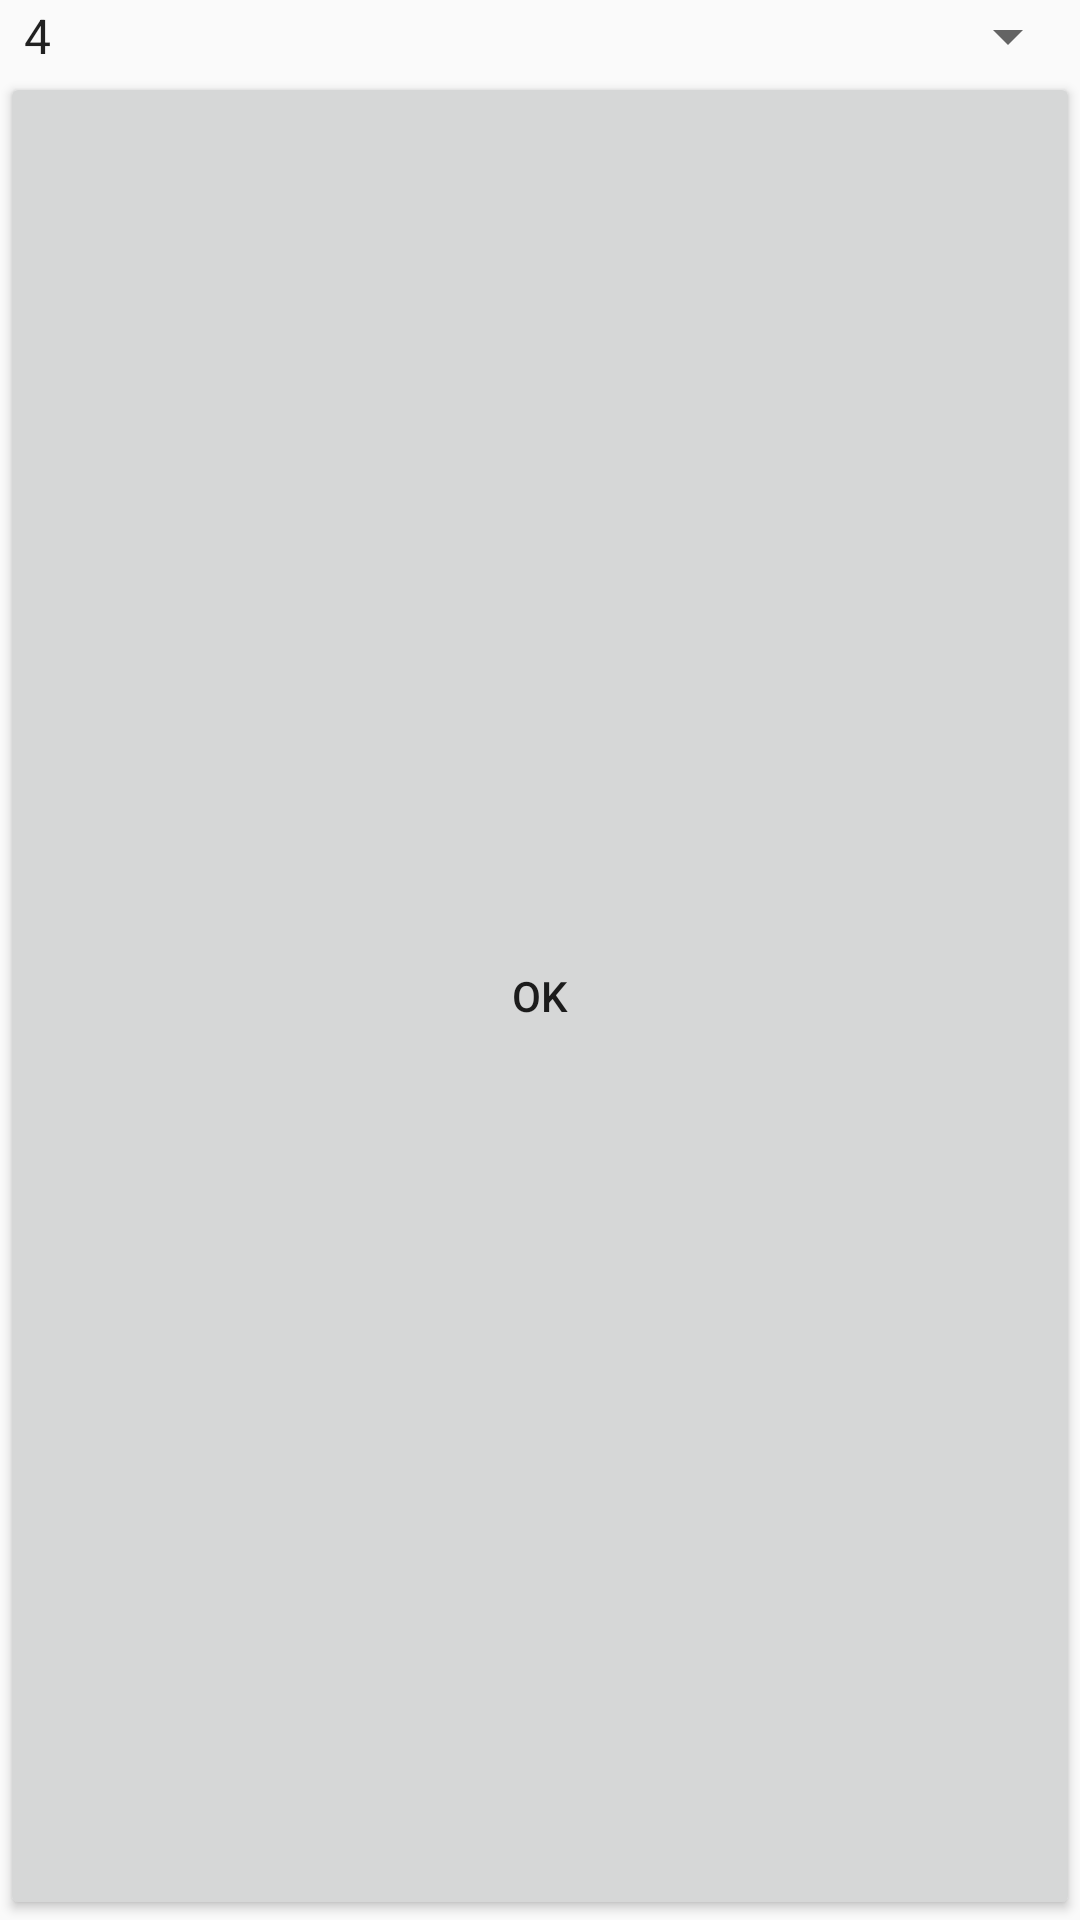

Here is an Android app screen rendered from its layout file. Give the layout XML and the strings, colors and styles it references.
<!-- AndroidManifest.xml: application theme AppTheme -->
<!-- res/layout/dialog_box.xml -->
<?xml version="1.0" encoding="utf-8"?>
<LinearLayout xmlns:android="http://schemas.android.com/apk/res/android"
    android:orientation="vertical"
    android:layout_width="match_parent"
    android:layout_height="match_parent">

    <Spinner
        android:id="@+id/spinner"
        android:layout_width="fill_parent"
        android:layout_height="wrap_content"
        android:drawSelectorOnTop="true"
        android:entries="@array/semesters"
        />

    <Button
        android:layout_width="match_parent"
        android:layout_height="match_parent"
        android:id="@+id/okbutton"
        android:text="OK"/>

</LinearLayout>
<!-- resources referenced by this layout -->
<resources>
  <string-array name="semesters">
          <item>4</item>
          <item>6</item>
      </string-array>
  <style name="AppTheme" parent="Theme.AppCompat.Light.DarkActionBar">
          
          <item name="colorPrimary">@color/colorPrimary</item>
          <item name="colorPrimaryDark">@color/colorPrimaryDark</item>
          <item name="colorAccent">@color/colorAccent</item>
      </style>
  <color name="colorPrimary">#d32f2f</color>
  <color name="colorPrimaryDark">#9a0007</color>
  <color name="colorAccent">#ff6659</color>
</resources>
